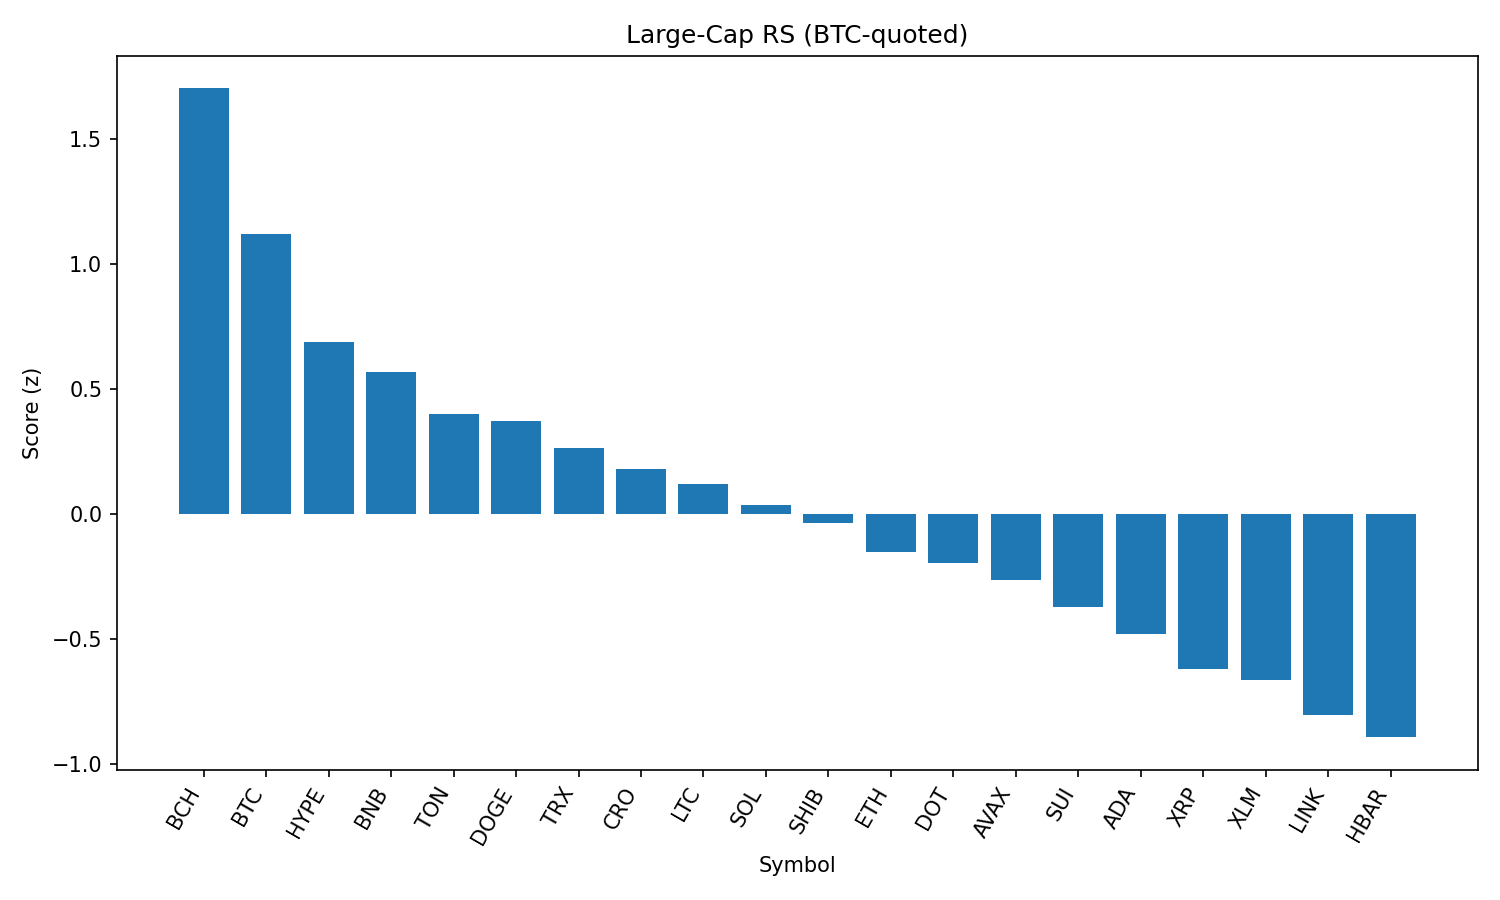

Data behind this chart, as committed beside it:
rank, name, symbol, price_btc, price_usd, pct_1h_btc, pct_24h_btc, pct_7d_btc, market_cap_rank, market_cap_usd, volume_usd, score
1, Bitcoin Cash, BCH, 0.005048, 548.3, 0.4964, -0.3161, -0.2652, 21, 10924603818, 196209047, 1.703
2, Bitcoin, BTC, 1.0, 108624, 0.0, 0.0, 0.0, 1, 2163828391023, 36194852655, 1.121
3, Hyperliquid, HYPE, 0.0004104, 44.58, -0.323, 0.3055, 1.086, 17, 12085787963, 301255341, 0.6905
4, BNB, BNB, 0.007857, 853.3, -0.141, -0.9361, 2.164, 5, 118793533833, 1297736121, 0.5695
5, Toncoin, TON, 2.878e-05, 3.13, -0.283, -0.737, 0.1342, 28, 8029629854, 129167757, 0.4019
6, Dogecoin, DOGE, 1.99e-06, 0.2159, -0.2374, -1.061, 0.7336, 9, 32569051189, 1853902201, 0.3739
7, TRON, TRX, 3.12e-06, 0.3384, -0.2554, -1.243, -1.414, 10, 32043782897, 708170627, 0.267
8, Cronos, CRO, 2.57e-06, 0.2787, -0.09403, -4.391, 83.05, 24, 9362700711, 271852356, 0.1803
9, Litecoin, LTC, 0.001009, 109.5, -0.246, -1.765, 0.05315, 27, 8355943693, 445550686, 0.1221
10, Solana, SOL, 0.001833, 199.1, -0.2361, -2.22, 4.044, 6, 107649854536, 6630126197, 0.03829
11, Shiba Inu, SHIB, 1.12955e-10, 1.227e-05, -0.4494, -1.352, 1.655, 30, 7231409758, 214575470, -0.03496
12, Ethereum, ETH, 0.04045, 4393, -0.447, -1.793, -1.846, 2, 530577917716, 26359473538, -0.1516
13, Polkadot, DOT, 3.474e-05, 3.77, -0.6046, -1.082, -0.4015, 35, 5755467230, 284826126, -0.196
14, Avalanche, AVAX, 0.0002193, 23.82, -0.7284, -0.7503, 0.9391, 22, 10071515044, 522504637, -0.2614
15, Sui, SUI, 3.007e-05, 3.27, -0.6089, -1.523, -3.512, 19, 11675568804, 984529026, -0.3704
16, Cardano, ADA, 7.56e-06, 0.8213, -0.941, -0.3626, -2.303, 11, 29977926813, 1499197775, -0.4775
17, XRP, XRP, 2.556e-05, 2.78, -0.7231, -1.812, -3.149, 4, 165206965713, 6410869635, -0.6177
18, Stellar, XLM, 3.28e-06, 0.3561, -0.8803, -1.086, -6.574, 20, 11188734300, 284281658, -0.6611
19, Chainlink, LINK, 0.0002142, 23.27, -0.725, -2.303, -4.1, 13, 15785998122, 1274743382, -0.8025
20, Hedera, HBAR, 2.01e-06, 0.2187, -0.6731, -2.775, -5.339, 25, 9279747784, 260266188, -0.8915
21, Uniswap, UNI, 8.804e-05, 9.56, -0.7219, -3.1, -4.324, 34, 5745713008, 302933774, -1.062
